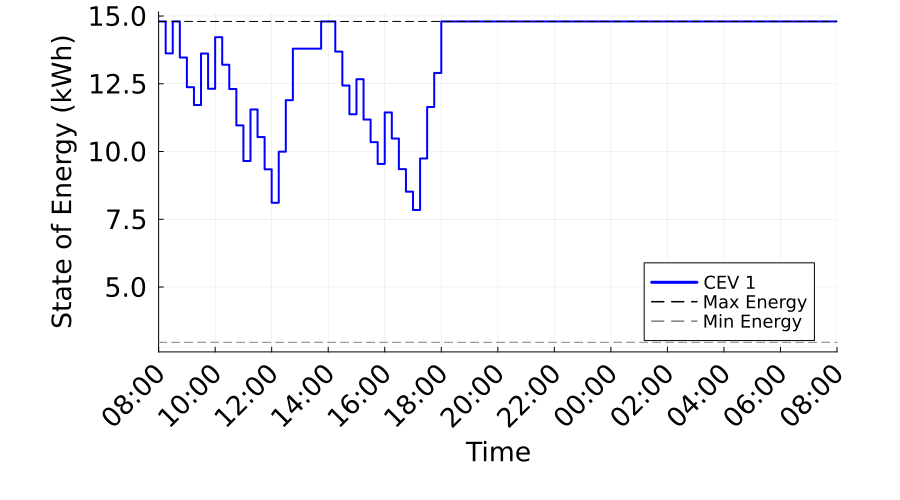

The file beside this chart, header and first rows:
Time_Period, Time_Label, CEV_1_SOE_kWh, CEV_1_Max_SOE_kWh, CEV_1_Min_SOE_kWh
1, 08:00, 14.8, 14.8, 2.96
2, 08:15, 13.62, 14.8, 2.96
3, 08:30, 14.8, 14.8, 2.96
4, 08:45, 13.47, 14.8, 2.96
5, 09:00, 12.37, 14.8, 2.96
6, 09:15, 11.72, 14.8, 2.96
7, 09:30, 13.62, 14.8, 2.96
8, 09:45, 12.32, 14.8, 2.96
9, 10:00, 14.22, 14.8, 2.96
10, 10:15, 13.2, 14.8, 2.96
11, 10:30, 12.31, 14.8, 2.96
12, 10:45, 10.96, 14.8, 2.96
13, 11:00, 9.651, 14.8, 2.96
14, 11:15, 11.55, 14.8, 2.96
15, 11:30, 10.53, 14.8, 2.96
16, 11:45, 9.343, 14.8, 2.96
17, 12:00, 8.109, 14.8, 2.96
18, 12:15, 9.994, 14.8, 2.96
19, 12:30, 11.89, 14.8, 2.96
20, 12:45, 13.79, 14.8, 2.96
21, 13:00, 13.79, 14.8, 2.96
22, 13:15, 13.79, 14.8, 2.96
23, 13:30, 13.79, 14.8, 2.96
24, 13:45, 14.8, 14.8, 2.96
25, 14:00, 14.8, 14.8, 2.96
26, 14:15, 13.69, 14.8, 2.96
27, 14:30, 12.44, 14.8, 2.96
28, 14:45, 11.37, 14.8, 2.96
29, 15:00, 12.67, 14.8, 2.96
30, 15:15, 11.18, 14.8, 2.96
31, 15:30, 10.35, 14.8, 2.96
32, 15:45, 9.542, 14.8, 2.96
33, 16:00, 11.44, 14.8, 2.96
34, 16:15, 10.48, 14.8, 2.96
35, 16:30, 9.351, 14.8, 2.96
36, 16:45, 8.518, 14.8, 2.96
37, 17:00, 7.843, 14.8, 2.96
38, 17:15, 9.743, 14.8, 2.96
39, 17:30, 11.64, 14.8, 2.96
40, 17:45, 12.9, 14.8, 2.96
41, 18:00, 14.8, 14.8, 2.96
42, 18:15, 14.8, 14.8, 2.96
43, 18:30, 14.8, 14.8, 2.96
44, 18:45, 14.8, 14.8, 2.96
45, 19:00, 14.8, 14.8, 2.96
46, 19:15, 14.8, 14.8, 2.96
47, 19:30, 14.8, 14.8, 2.96
48, 19:45, 14.8, 14.8, 2.96
49, 20:00, 14.8, 14.8, 2.96
50, 20:15, 14.8, 14.8, 2.96
51, 20:30, 14.8, 14.8, 2.96
52, 20:45, 14.8, 14.8, 2.96
53, 21:00, 14.8, 14.8, 2.96
54, 21:15, 14.8, 14.8, 2.96
55, 21:30, 14.8, 14.8, 2.96
56, 21:45, 14.8, 14.8, 2.96
57, 22:00, 14.8, 14.8, 2.96
58, 22:15, 14.8, 14.8, 2.96
59, 22:30, 14.8, 14.8, 2.96
60, 22:45, 14.8, 14.8, 2.96
... 37 more rows
